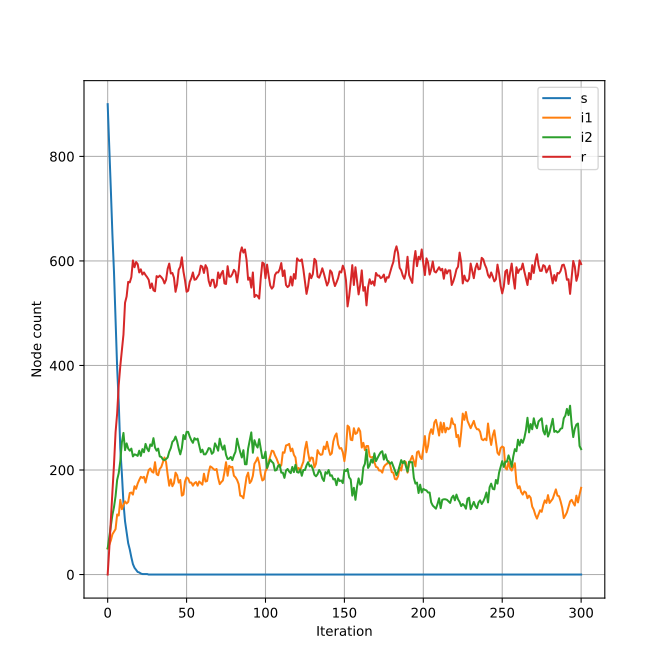

Source data for this figure (header and first rows):
step, s, i1, i2, r
0, 900, 50, 50, 0
1, 822, 57, 72, 49
2, 737, 65, 93, 105
3, 651, 77, 114, 158
4, 579, 82, 129, 210
5, 491, 87, 150, 272
6, 396, 115, 181, 308
7, 330, 113, 194, 363
8, 241, 143, 217, 399
9, 193, 125, 253, 429
10, 137, 133, 271, 459
11, 102, 140, 238, 520
12, 81, 136, 251, 532
13, 60, 139, 241, 560
14, 48, 156, 237, 559
15, 33, 157, 241, 569
16, 20, 153, 226, 601
17, 13, 169, 230, 588
18, 9, 164, 229, 598
19, 5, 174, 227, 594
20, 4, 181, 237, 578
21, 2, 187, 227, 584
22, 1, 185, 240, 574
23, 1, 187, 234, 578
24, 1, 176, 250, 573
25, 1, 189, 241, 569
26, 0, 200, 236, 564
27, 0, 203, 249, 548
28, 0, 197, 246, 557
29, 0, 195, 261, 544
30, 0, 215, 243, 542
31, 0, 192, 237, 571
32, 0, 190, 241, 569
33, 0, 202, 226, 572
34, 0, 206, 225, 569
35, 0, 215, 220, 565
36, 0, 224, 219, 557
37, 0, 215, 221, 564
38, 0, 191, 224, 585
39, 0, 170, 235, 595
40, 0, 182, 242, 576
41, 0, 169, 254, 577
42, 0, 175, 257, 568
43, 0, 195, 264, 541
44, 0, 190, 255, 555
45, 0, 176, 241, 583
46, 0, 181, 230, 589
47, 0, 151, 242, 607
48, 0, 153, 267, 580
49, 0, 178, 259, 563
50, 0, 186, 273, 541
51, 0, 184, 273, 543
52, 0, 176, 264, 560
53, 0, 176, 257, 567
54, 0, 170, 252, 578
55, 0, 175, 261, 564
56, 0, 177, 258, 565
57, 0, 170, 260, 570
58, 0, 178, 247, 575
59, 0, 175, 234, 591
... 241 more rows
